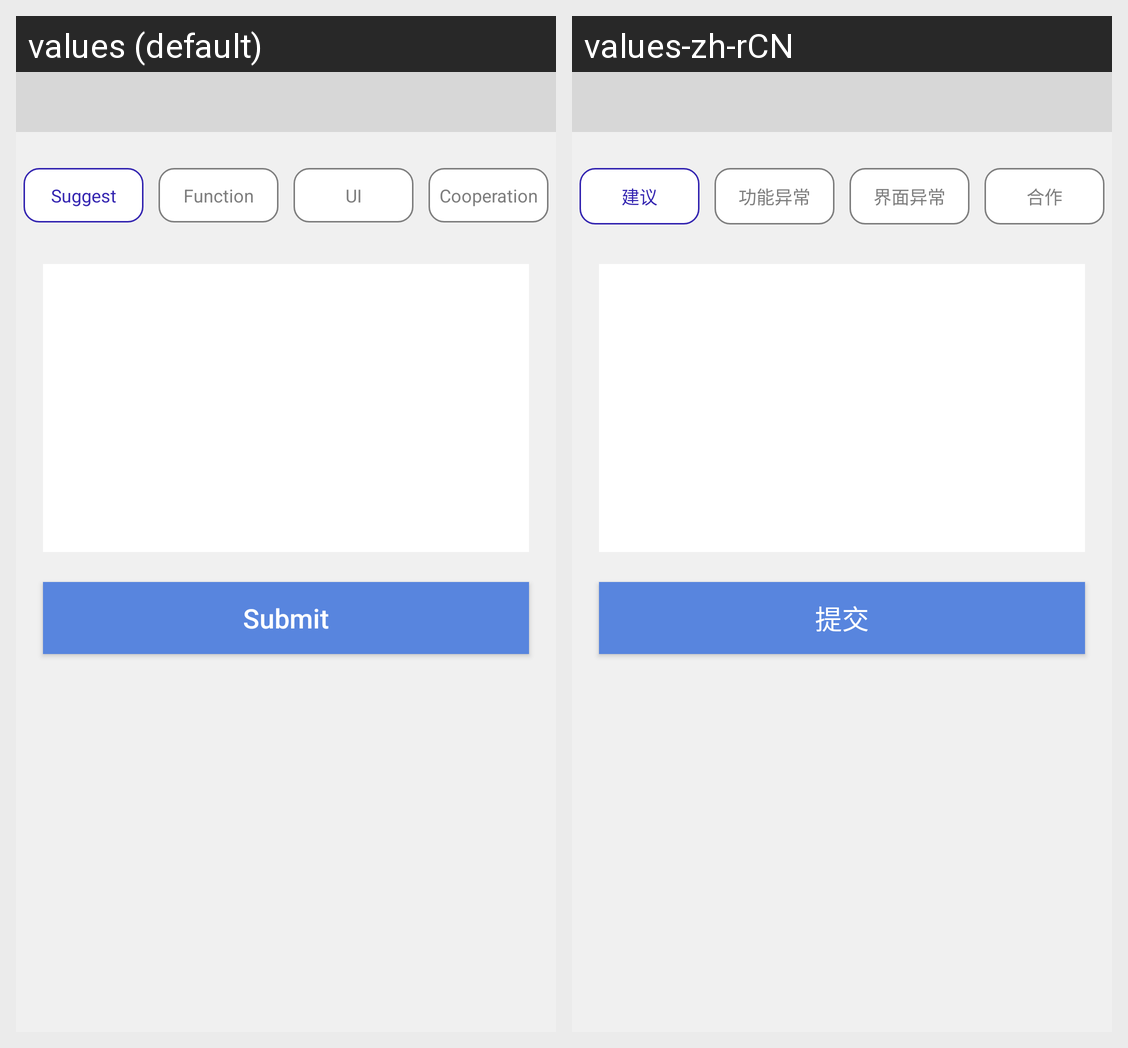

The same Android screen rendered under two of its app's locales, left to right. List the strings drawn on it with the default value and each locale's translation.
Android screen res/layout/fragment_feedback.xml rendered under 2 locales, left to right: values (default), values-zh-rCN. Device: Nexus 5 (rendered at 1080×1920; each locale shown at half size, 540×960, under a caption strip naming it); theme Theme.FeasyWiFi.
Strings drawn on this screen, with the default value and each locale's value (text and hints the layout hard-codes, and strings that could not be matched under every locale, appear in the picture but are not listed):

feedback_submit
  values: Submit
  values-zh-rCN: 提交

feedback_proposal
  values: Suggest
  values-zh-rCN: 建议

feedback_abnormal_function
  values: Function
  values-zh-rCN: 功能异常

feedback_interface_abnormality
  values: UI
  values-zh-rCN: 界面异常

feedback_cooperation
  values: Cooperation
  values-zh-rCN: 合作
